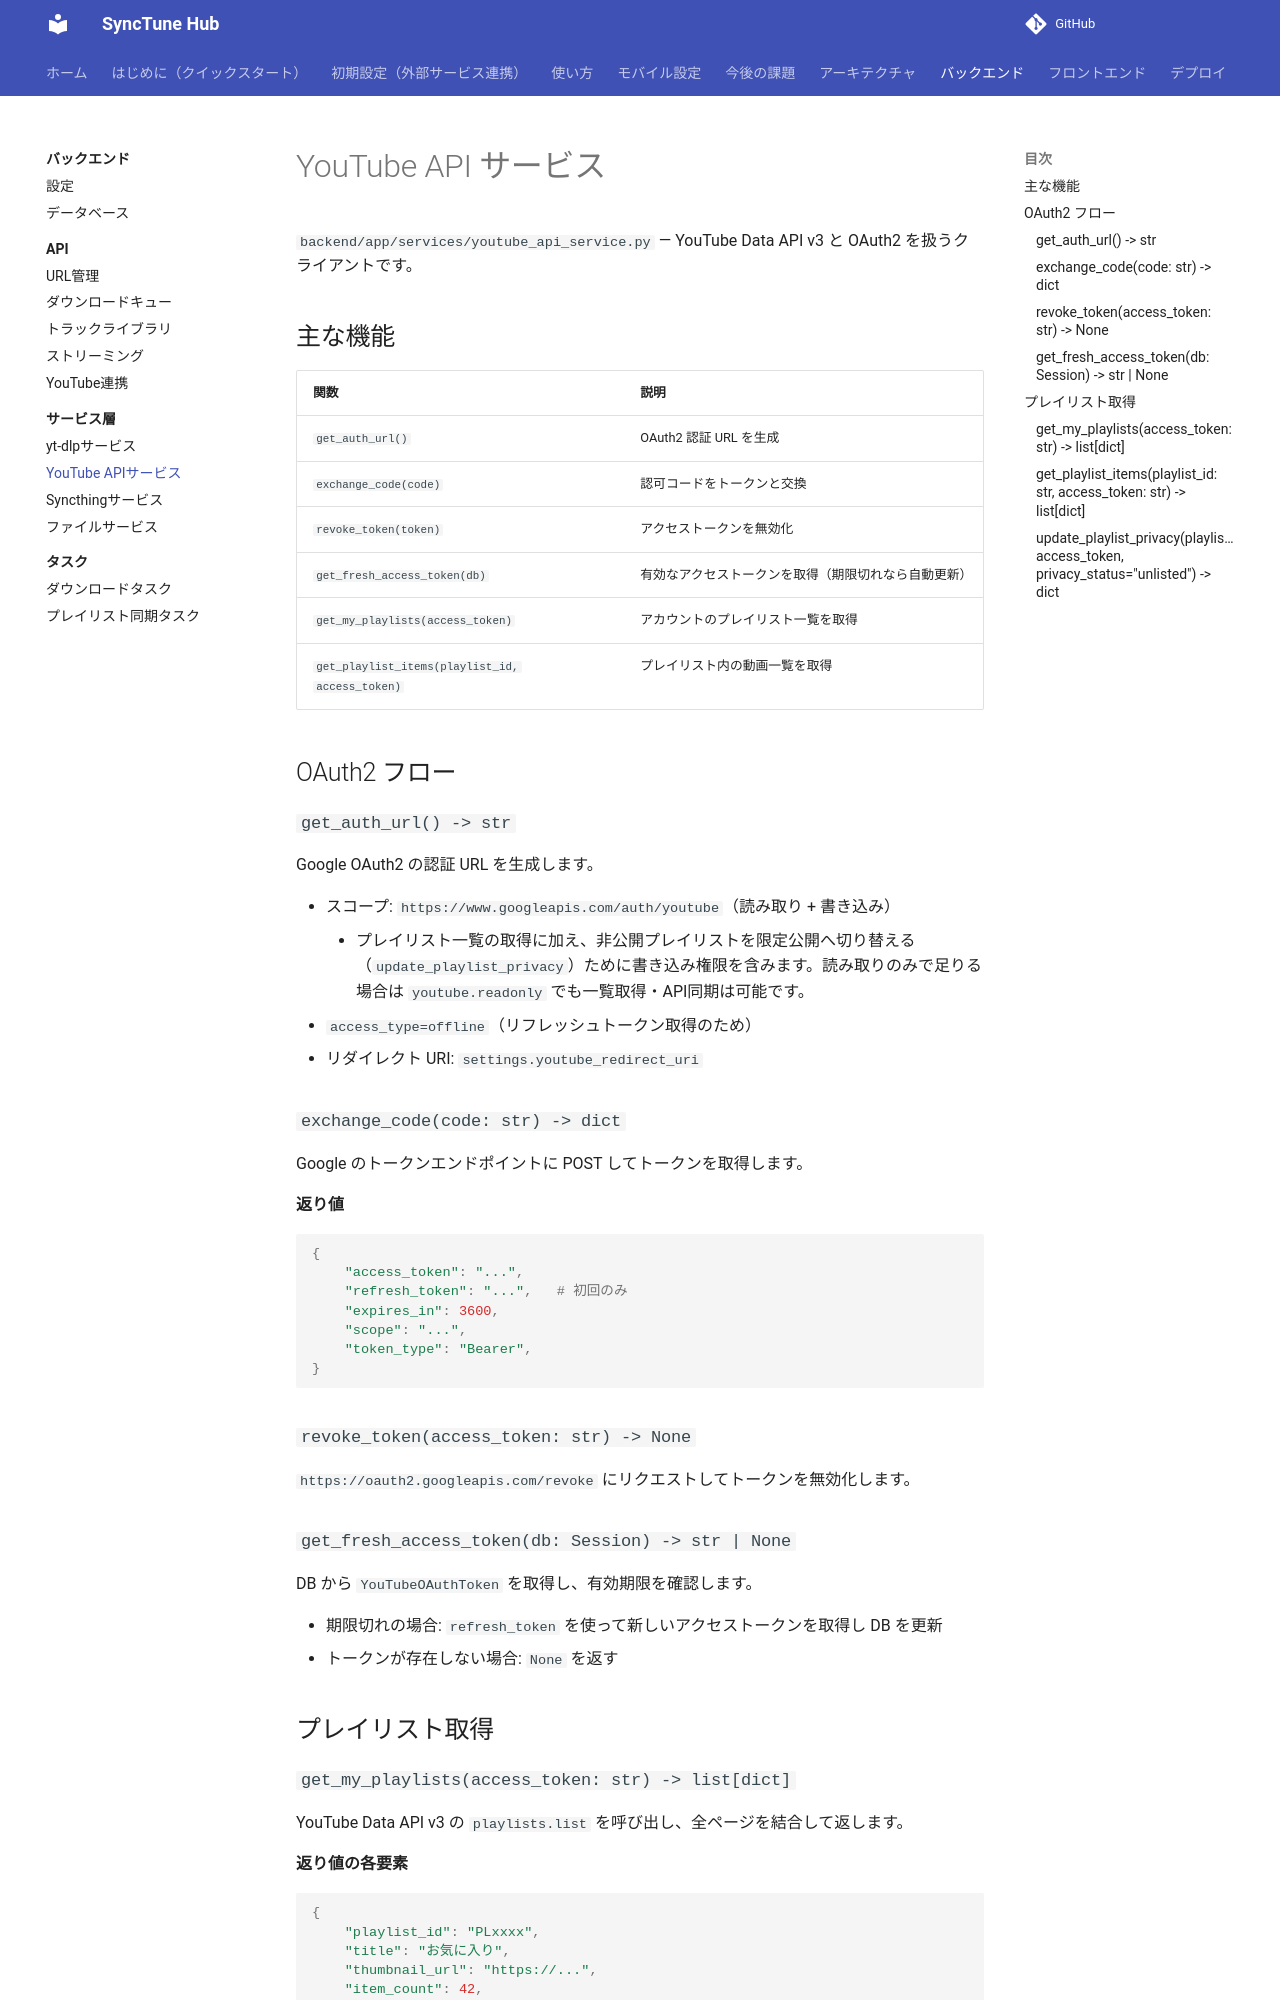

repository: pacificbelt30/local-music-player · page: backend/services/youtube-api/index.html · generator: mkdocs

# YouTube API サービス

`backend/app/services/youtube_api_service.py` — YouTube Data API v3 と OAuth2 を扱うクライアントです。

## 主な機能

| 関数 | 説明 |
|------|------|
| `get_auth_url()` | OAuth2 認証 URL を生成 |
| `exchange_code(code)` | 認可コードをトークンと交換 |
| `revoke_token(token)` | アクセストークンを無効化 |
| `get_fresh_access_token(db)` | 有効なアクセストークンを取得（期限切れなら自動更新） |
| `get_my_playlists(access_token)` | アカウントのプレイリスト一覧を取得 |
| `get_playlist_items(playlist_id, access_token)` | プレイリスト内の動画一覧を取得 |

## OAuth2 フロー

### `get_auth_url() -> str`

Google OAuth2 の認証 URL を生成します。

- スコープ: `https://www.googleapis.com/auth/youtube`（読み取り + 書き込み）
    - プレイリスト一覧の取得に加え、非公開プレイリストを限定公開へ切り替える（`update_playlist_privacy`）ために書き込み権限を含みます。読み取りのみで足りる場合は `youtube.readonly` でも一覧取得・API同期は可能です。
- `access_type=offline`（リフレッシュトークン取得のため）
- リダイレクト URI: `settings.youtube_redirect_uri`

### `exchange_code(code: str) -> dict`

Google のトークンエンドポイントに POST してトークンを取得します。

**返り値**

```python
{
    "access_token": "...",
    "refresh_token": "...",   # 初回のみ
    "expires_in": 3600,
    "scope": "...",
    "token_type": "Bearer",
}
```

### `revoke_token(access_token: str) -> None`

`https://oauth2.googleapis.com/revoke` にリクエストしてトークンを無効化します。

### `get_fresh_access_token(db: Session) -> str | None`

DB から `YouTubeOAuthToken` を取得し、有効期限を確認します。

- 期限切れの場合: `refresh_token` を使って新しいアクセストークンを取得し DB を更新
- トークンが存在しない場合: `None` を返す

## プレイリスト取得
